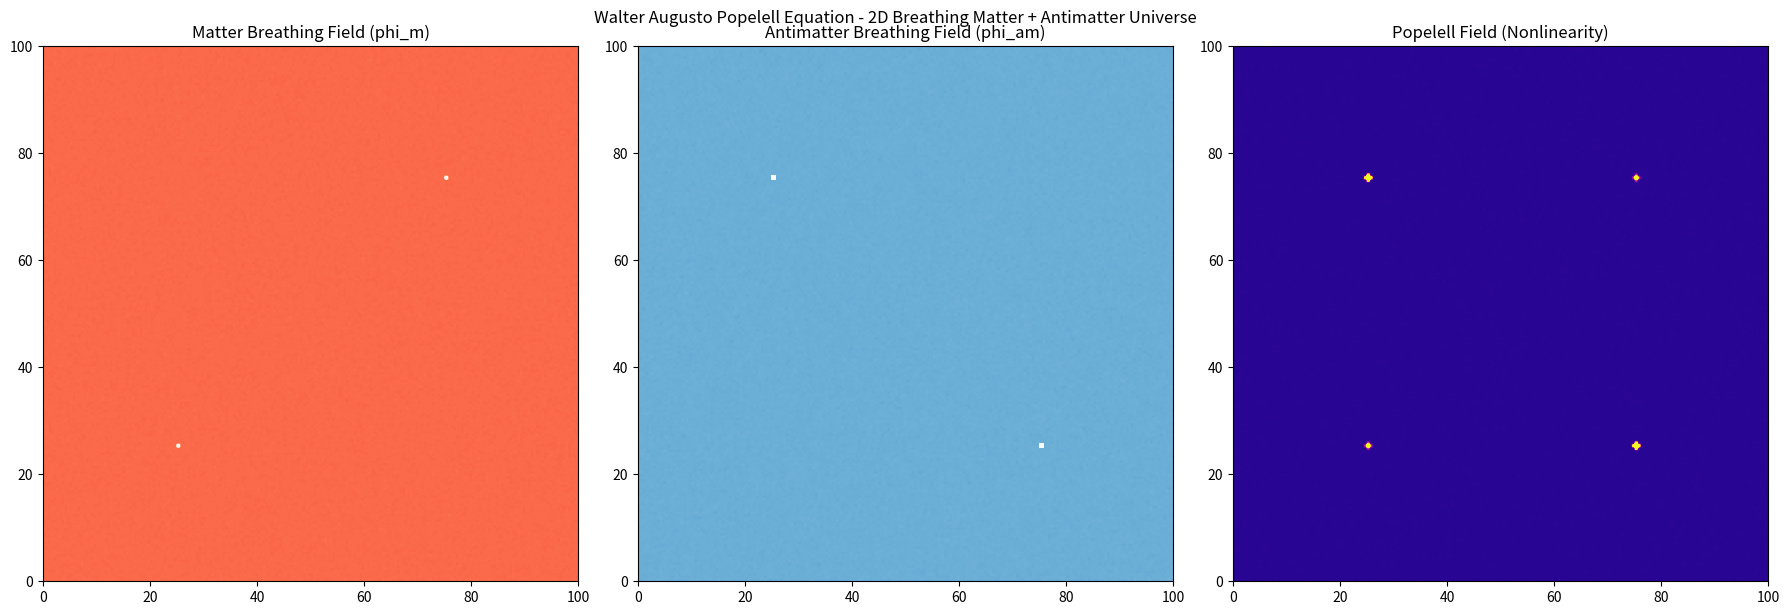

Write the Python code that produced this figure.
# Walter Augusto Popelell Equation - 2D Breathing Matter + Antimatter Simulation

import numpy as np
import matplotlib.pyplot as plt
import matplotlib.animation as animation

# Set up simulation parameters
L = 100             # Length of space
N = 200             # Grid size (N x N)
dx = L / N          # Space step
dt = 0.005          # Time step
T = 1500            # Number of time steps
gravity_strength = 0.01  # Gentle breathing pullback

learning_rate = 5.0
decay_rate = 0.001

# Create spatial grid
x = np.linspace(0, L, N)
y = np.linspace(0, L, N)
X, Y = np.meshgrid(x, y)

# Initialize fields
phi_m = np.random.randn(N, N) * 0.05   # Matter breathing field
phi_m_old = np.copy(phi_m)

phi_am = np.random.randn(N, N) * 0.05  # Antimatter breathing field
phi_am_old = np.copy(phi_am)

Popelell = np.ones((N, N)) * 5.0        # Learning nonlinearity field

# Add STRONG breathing blobs for matter 💥
phi_m[N//4, N//4] += 10.0
phi_m[3*N//4, 3*N//4] += 10.0

# Add STRONG breathing blobs for antimatter 💥
phi_am[N//4, 3*N//4] += -10.0
phi_am[3*N//4, N//4] += -10.0

# Laplacian operator in 2D
def laplacian(phi, dx):
    return (np.roll(phi, 1, axis=0) + np.roll(phi, -1, axis=0) +
            np.roll(phi, 1, axis=1) + np.roll(phi, -1, axis=1) -
            4 * phi) / dx**2

# Set up plot
fig, axs = plt.subplots(1, 3, figsize=(18, 6))
im_m = axs[0].imshow(np.zeros((N, N)), extent=[0, L, 0, L], origin='lower', cmap='Reds', vmin=-5, vmax=5)
im_am = axs[1].imshow(np.zeros((N, N)), extent=[0, L, 0, L], origin='lower', cmap='Blues', vmin=-5, vmax=5)
im_pop = axs[2].imshow(np.zeros((N, N)), extent=[0, L, 0, L], origin='lower', cmap='plasma', vmin=0, vmax=100)

axs[0].set_title('Matter Breathing Field (phi_m)')
axs[1].set_title('Antimatter Breathing Field (phi_am)')
axs[2].set_title('Popelell Field (Nonlinearity)')
fig.suptitle('Walter Augusto Popelell Equation - 2D Breathing Matter + Antimatter Universe')

plt.tight_layout()

# Update function for animation
def update(frame):
    global phi_m, phi_m_old, phi_am, phi_am_old, Popelell

    # Calculate Laplacians
    lap_m = laplacian(phi_m, dx)
    lap_am = laplacian(phi_am, dx)

    # Estimate breathing energy (total)
    breathing_energy = 0.5 * (lap_m**2 + phi_m**2) + 0.5 * (lap_am**2 + phi_am**2)

    # Update Popelell field
    Popelell += dt * (learning_rate * breathing_energy - decay_rate * Popelell)
    Popelell = np.maximum(Popelell, 0.01)

    # Update matter breathing field (positive nonlinearity)
    phi_m_new = (2 * phi_m - phi_m_old +
                 dt**2 * (lap_m - gravity_strength * phi_m - Popelell * phi_m**3))

    # Update antimatter breathing field (negative nonlinearity)
    phi_am_new = (2 * phi_am - phi_am_old +
                  dt**2 * (lap_am - gravity_strength * phi_am + Popelell * phi_am**3))

    # Breathing Annihilation Effect: where phi_m and phi_am overlap, damp both
    overlap = phi_m * phi_am
    annihilation_zone = np.abs(overlap) > 1.0
    phi_m_new[annihilation_zone] *= 0.5
    phi_am_new[annihilation_zone] *= 0.5

    phi_m_old = np.copy(phi_m)
    phi_am_old = np.copy(phi_am)
    phi_m = np.copy(phi_m_new)
    phi_am = np.copy(phi_am_new)

    # Update plots
    im_m.set_data(phi_m)
    im_am.set_data(phi_am)
    im_pop.set_data(Popelell)

    return im_m, im_am, im_pop

# Animate
ani = animation.FuncAnimation(fig, update, frames=T, interval=30, blit=True)
plt.show()
